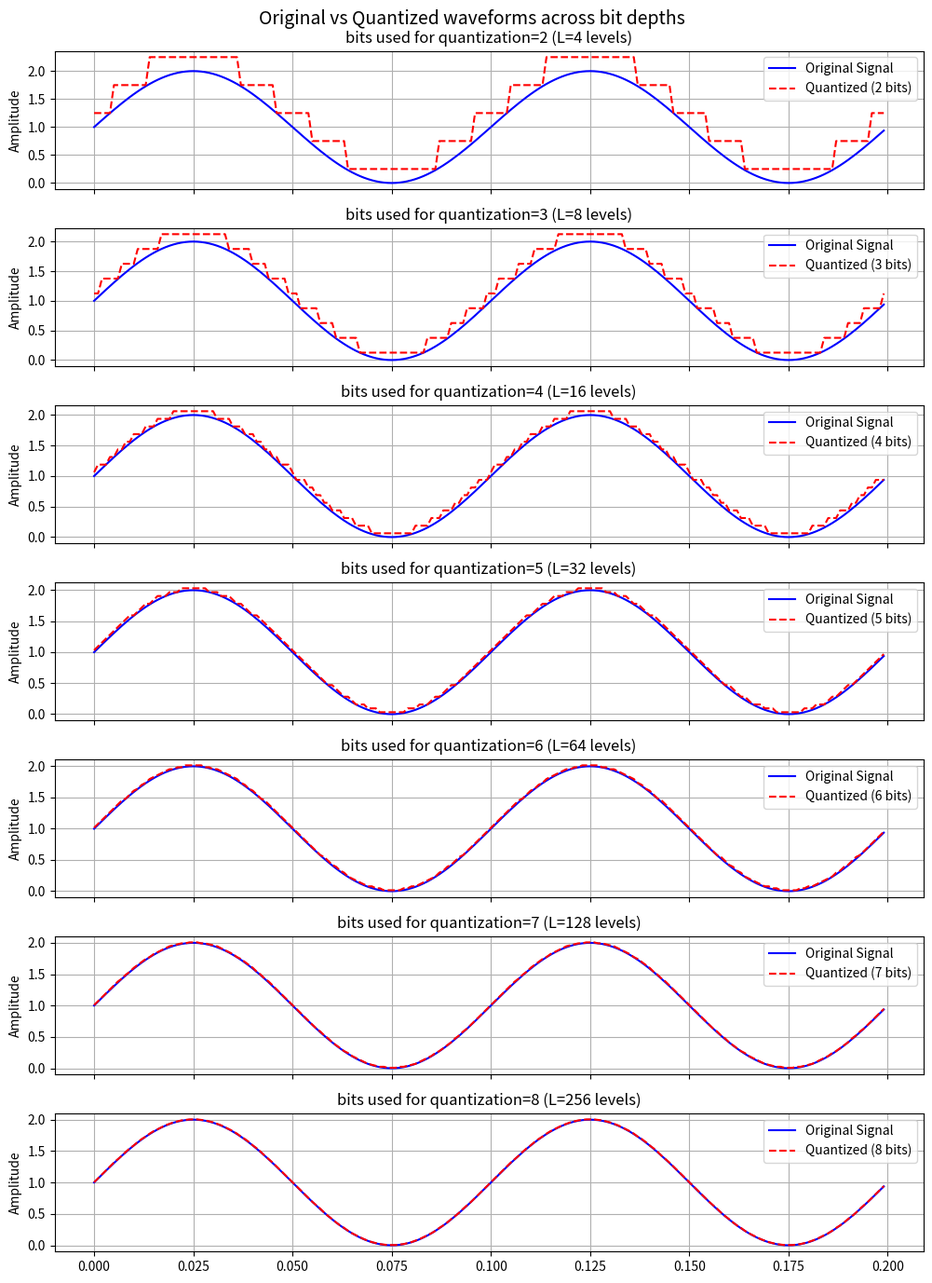
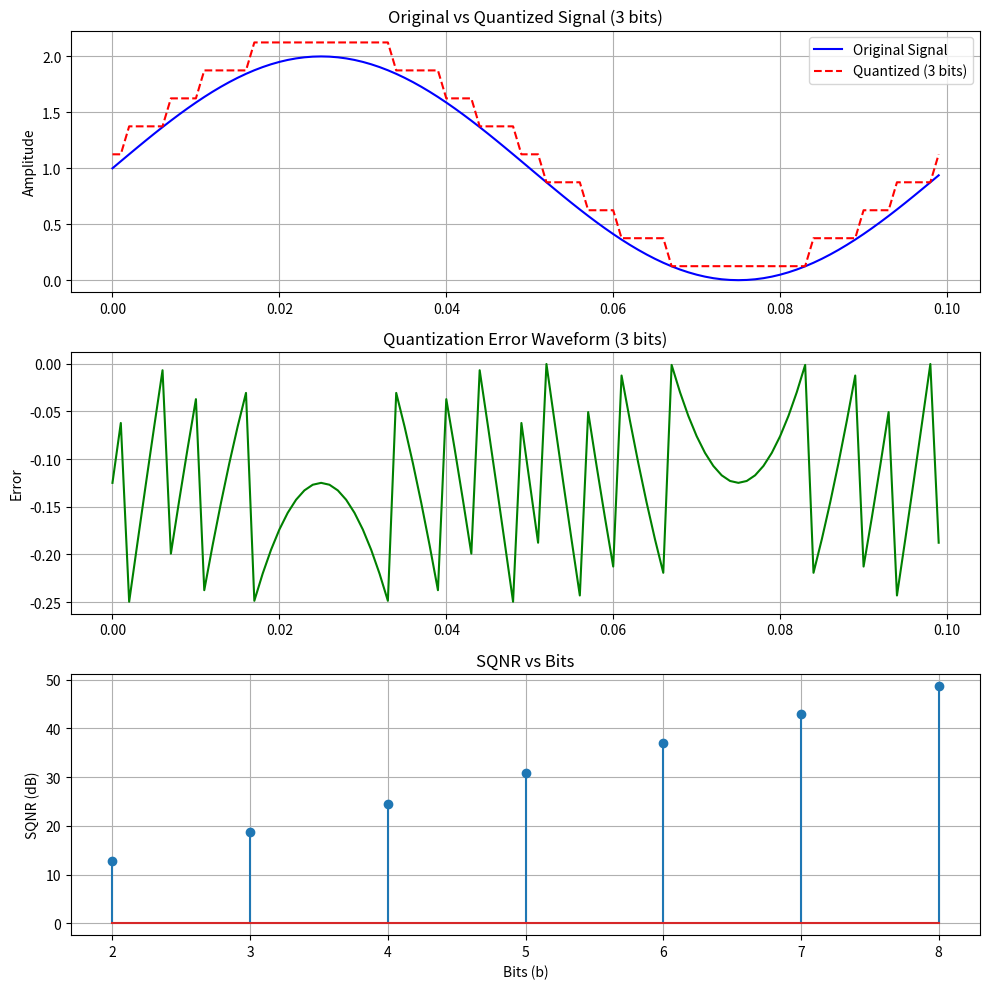

The matplotlib source for these figures, in order:
import numpy as np
import scipy.signal as sig
import matplotlib.pyplot as plt
f=10
A=1
A_dc=1
Fs=1000

phi=0
w=2*np.pi*f
t=np.arange(0,1,1/Fs)
N=len(t)
x_sin=A_dc+A*np.sin(w*t+phi)

x_min=np.min(x_sin)

x_max=np.max(x_sin)


bits=np.arange(2,9,1)
x_qtz=np.zeros(np.size(t))
P_signal=np.zeros(len(bits))

P_noise = np.zeros(len(bits))

SQNR_actual=np.zeros(len(bits))

SQNR_dB=np.zeros(len(bits))

x_qtz_demo = None
x_noise_demo= None
demo_bit = 3

# for plot for each bits
fig,axes = plt.subplots(len(bits),1,figsize=(10,14),sharex=True)



for i,b in enumerate(bits):
    
    L=2**b

    delta=((x_max-x_min)/(L))

    x_qtz=np.round((x_sin-x_min)/delta)*delta+x_min+delta/2

    x_noise=x_sin-x_qtz

    P_signal[i]=np.mean(np.square(x_sin))
    P_noise[i]=np.mean(np.square(x_noise))

    

    SQNR_actual[i]=P_signal[i]/P_noise[i]



    SQNR_dB[i]=10*np.log10(SQNR_actual[i])


    if b==demo_bit:
        x_qtz_demo=x_qtz
        x_noise_demo=x_noise

    axes[i].plot(t[:200],x_sin[:200],label="Original Signal",color="Blue",linewidth=1.5)
    axes[i].plot(t[:200],x_qtz[:200],label=f"Quantized ({b} bits)",color="red",linestyle='--')
    axes[i].set_ylabel("Amplitude")
    axes[i].set_title(f"bits used for quantization={b} (L={L} levels)")
    axes[i].legend(loc="upper right")
    axes[i].grid(True)
    
print(SQNR_dB)

fig.suptitle("Original vs Quantized waveforms across bit depths",fontsize=14)
fig.tight_layout()


fig2,(ax1,ax2,ax3)=plt.subplots(3,1,figsize=(10,10))


# Subplot 1: Signal vs Quantized Signal
ax1.plot(t[:100], x_sin[:100], label="Original Signal", color="b")
ax1.plot(t[:100], x_qtz_demo[:100], label=f"Quantized ({demo_bit} bits)", color="r", linestyle="--")
ax1.set_title(f"Original vs Quantized Signal ({demo_bit} bits)")
ax1.set_ylabel("Amplitude")
ax1.legend()
ax1.grid(True)

# Subplot 2: Quantization Error
ax2.plot(t[:100], x_noise_demo[:100], color="g")
ax2.set_title(f"Quantization Error Waveform ({demo_bit} bits)")
ax2.set_ylabel("Error")
ax2.grid(True)

# Subplot 3: SQNR vs Bits
ax3.stem(bits, SQNR_dB)
ax3.set_title("SQNR vs Bits")
ax3.set_xlabel("Bits (b)")
ax3.set_ylabel("SQNR (dB)")
ax3.grid(True)

plt.tight_layout()
plt.show()
